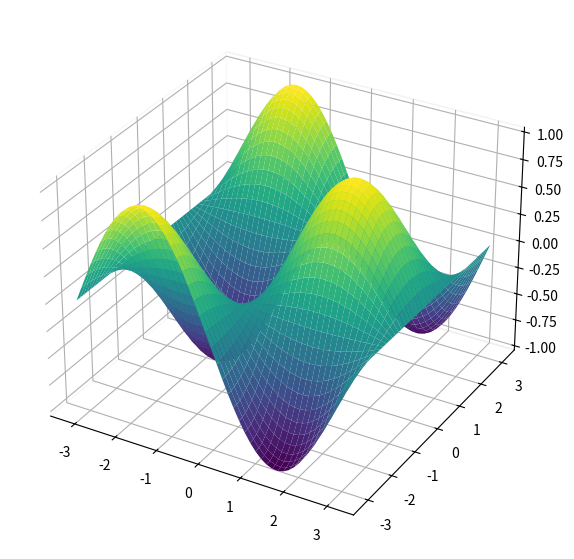

The matplotlib source for this figure:
import numpy as np
import io
import matplotlib.pyplot as plt
from mpl_toolkits.mplot3d import Axes3D

def plot_3d(angle):
    """
    绘制3D曲面图
    """
    # 1. 生成网格数据
    x = np.linspace(-np.pi, np.pi, 50)
    y = np.linspace(-np.pi, np.pi, 50)
    X, Y = np.meshgrid(x, y)

    # 曲面函数 z = sin(x) * cos(y)
    Z = np.sin(X + angle) * np.cos(Y)

    # 2. 创建3D画布
    fig = plt.figure(figsize=(10, 7))
    fig.patch.set_alpha(0)  # 画布外层背景完全透明
    ax = fig.add_subplot(111, projection="3d")

    # ========= 关键：清除3D面板白色底板 =========
    ax.xaxis.pane.fill = False
    ax.yaxis.pane.fill = False
    ax.zaxis.pane.fill = False

    # 3. 绘制曲面
    surf = ax.plot_surface(
        X, Y, Z,
        cmap="viridis",    # 配色
        linewidth=0,
        antialiased=True
    )
    
    return fig,plt

def plot_3d_data(angle):
    fig,plt = plot_3d(angle)
    
    # 强制渲染画布
    fig.canvas.draw()
    # 直接获取画布RGBA像素数组 (H,W,4)，空白区域Alpha=0透明
    rgba_arr = np.array(fig.canvas.buffer_rgba())
    h, w = rgba_arr.shape[:2]
    raw_bin = rgba_arr.tobytes()

    plt.close(fig)
    return w, h, raw_bin

if __name__ == "__main__":
    w, h, raw_bin = plot_3d_data(0)
    print(f"w={w}, h={h}")
    print(f"Generated raw data size: {len(raw_bin)} bytes")
    _, plt = plot_3d(0)
    plt.savefig("output.png")
    plt.close()
